pico-8 play session: no input (idle)

[t = 2 s] idle ~2s (no d-pad/buttons)
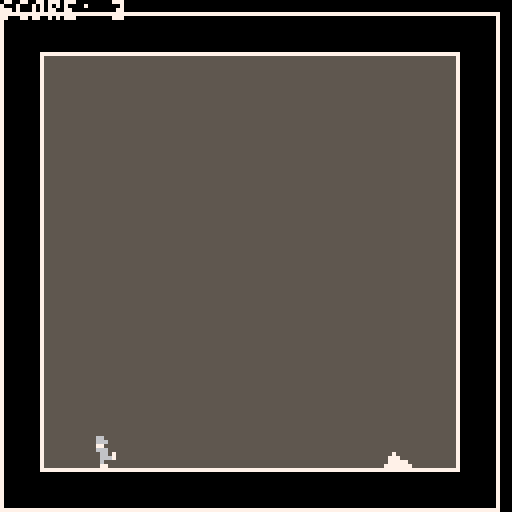
[t = 6 s] idle ~6s (no d-pad/buttons)
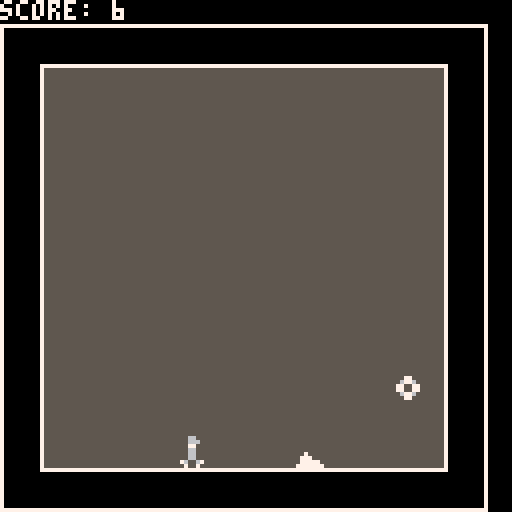

pico-8 cartridge
version 16
__lua__
function _init()
	back = {}     // i decided this would be way less confusing
		back.x = 0   // if i just like, retroactively add a wall behind you
		back.y = 117 // but didnt call it 'screen.x2' or try and rename all screen.x)
	screen = {}
		screen.x = 117
		screen.y = 0
	floor = {}
		floor.y = 117
	z = {}
		z.frame = 0
		z.speed = -4
		z.decay = 0
	x = {}
		x.frame = 0
  result = false
	player = {}
		player.x = 10
		player.y = 110
		player.x_speed = 0
		player.y_speed = 0
		player.x_velocity = 0
		player.y_velocity = 0
		player.sprite = 1
		player.sprite_max = 7
		player.sprite_min = 4
		player.sprite_last = 4
  player.aligned = screen.x-60
  player.floored = false
  player.invuln = 0
	counter = 0
 orbs = {}
	spikes = {}
 score = 0
 game_state = 0
end

// controls/gameplay

function _update()
	if game_state == 0 then
		if start_game(btnp(4)) then
			game_state = 1
		end
	elseif game_state == 1 then
  result = jump_player(btn(4))
  move_player()
  gravity_player()
  vuln_player()
  create_orbs()
  move_orbs()
  create_spikes()
  move_spikes()
  collide_spikes_player()
  collide_orbs_player()
  shrink_screen()
  if end_game() then
 		game_state = 2
 	end
	end
end

function start_game(pressed)
	if pressed then
		return true
	else
		return false
	end
end

function end_game()
	if screen.x < 18 then
	 sfx(2)
		return true
	else
		return false
	end
	
end


function vuln_player()
 if player.invuln > 0 and counter % 5 == 0 then 
 	player.invuln -= 1
 	if player.sprite >= 7 then
 		player.sprite = 4
 	else
 		player.sprite = 3
 	end
 end
end

function create_spikes()
	// orbs contents
	// 1 left x value
	//	2 left y value
	// 3 middle x value
	// 4 middle y value
	// 5 right x value
	// 6 right y value
	local x2, x3, y2
	x2 = (screen.x-1)+(rnd(6)+2)
	x3 = x2+(rnd(6)+2)
	y2 = (floor.y-1)-(rnd(6)+1)
	if counter % 80 == 25 then
		add(spikes, {screen.x-1, floor.y-1, x2, y2, x3, floor.y-1}) 
	end
end

function move_spikes()
	for spike in all(spikes) do
		if spike[5] < back.x+11 then
			del(spikes, spike)
		else
			spike[1] -= 1
			spike[3] -= 1
			spike[5] -= 1
		end
	end
end

function collide_spikes_player()
	local y = 0
	for spike in all(spikes) do
		y = spike[4]
		repeat
			if player.invuln <= 0 and player.x >= spike[1] and player.x+4 <= spike[5] then
				if player.y+8 >= y then
				sfx(0)
				screen.x -= 10
				screen.y += 10
				player.y_speed -= 2
				player.x_speed += 5
				player.invuln = 10
				end
			end
			y += 1
		until y > floor.y
	end
end

function shrink_screen()
	if counter % 8 == 4 then
	 screen.x -= 1
	 screen.y += 1
	 if player.aligned >= 10 then
	 	player.aligned = screen.x-60
	 end
	 score += 1
	end
end

function create_orbs()
	// orbs contents
	// 1 sprite
	// 2 sprite_min
	// 3 sprite_max
	// 4 x
	// 5 y
	if counter % 60 == 0 then
		add(orbs, {16, 16, 23, screen.x-8, rnd(30)+80})
	end
end

function move_orbs()
	for orb in all(orbs) do
		if orb[4] < back.x+10 then
			del(orbs, orb)
		else
			orb[4] -= 1
		end
	end
end

function collide_orbs_player()
	local hitbox = {player.x, player.y, player.x+8, player.y+8}
	for orb in all(orbs) do
		local hitorb = {orb[4], orb[5], orb[4]+8, orb[5]+8}
		if collision(hitbox, hitorb) then
			del(orbs, orb)
			sfx(3)
			score += 10
		 if screen.x > 88 then
		 	screen.x = 117
		 	screen.y = 0
		 else
		 	screen.x += 30
		 	screen.y -= 30
		 end
		 if player.aligned > 10 then
			 player.aligned = screen.x-60
			end
		end
	end
end

function jump_player(jump)
  if jump and player.floored then
		z.frame += 1
		sfx(1)
		if (z.speed < z.decay) then
			player.y_velocity = z.decay
			player.y_speed = z.decay
      z.decay -= 1
		end
    return true
  elseif jump and not player.floored then
    z.frame += 1
    return true
	elseif not jump then
		z.frame = 0
		z.decay = 0
    return false
	end
end

function move_player()		
	// align player with 'middle'
	if player.aligned < 10 then
			player.aligned = 10
	end
	
	if player.y == floor.y-8 and player.x != player.aligned then
		if counter % 3 == 0 then
			if player.x > player.aligned then
				player.x_speed = -1
			else
				if player.x_speed > 1 then
					player.x_speed -= 1
				else
					player.x_speed = 1
				end
			end
		end
	else
		player.x_speed = 0
	end
	
	// move player
	player.y_speed += player.y_velocity/50
	player.y += player.y_speed
 player.x += player.x_speed
	
	// ensure player cannot go lower than floor at floor
	if player.y > floor.y-8 then
  	player.y = floor.y-8
	end
	
	// ensure player go higher than ceiling
	if player.y < screen.y+10 then
		player.y = screen.y+10
	end
	
end

function gravity_player()
  // gravity
	if player.y < floor.y-8 then
		player.y_velocity += 1.2
    player.floored = false
  else
    player.y_velocity = 0
    player.y_speed = 0
    player.floored = true
	end
end

//
// visuals
//

function _draw()
	counter += 1
	cls()
	if game_state == 0 then
		draw_title()
	elseif game_state == 1 then
		draw_sky()
		draw_floor()
		draw_orbs()
		draw_spikes()
		draw_player()
		draw_debug()
	elseif game_state == 2 then
	
	end
end

function draw_title()
	rect(40, 40, 88, 80, 7)
	rect(32, 32, 96, 88, 7)
	// 'cubed'
	spr(34, 44, 48)
	spr(35, 52, 48)
	spr(36, 60, 48)
	spr(37, 68, 48)
	spr(38, 76, 48)
	// 'press'
	spr(50, 44, 64)
	spr(51, 52, 64)
	spr(37, 60, 64)
	spr(52, 68, 64)
	spr(52, 76, 64)
	// 🅾️
	spr(53, 60, 56)
end

function draw_spikes()
	local y = 0
	for spike in all(spikes) do
		y = spike[4]
		if spike[3] > screen.x then
			repeat
				line(spike[1], spike[2], screen.x-1, y)
				y += 1
			until y >	floor.y
		elseif spike[5] > screen.x then
			repeat 
			 line(spike[1], spike[2], spike[3], y)
			 line(spike[3], y, screen.x-1, spike[6])
			 y += 1
		 until y > floor.y	 
		elseif spike[1] < back.x+10 and spike[3] > back.x+10 then
		 repeat
			 line(back.x+11, spike[2], spike[3], y)
			 line(spike[3], y, spike[5], spike[6])
		  y += 1
			until y > floor.y			 
		elseif spike[3] < back.x+10 and spike[5] > back.x+10 then
			repeat 
				line(back.x+11, y, spike[5], spike[6])
			 y += 1
			until y > floor.y
		else
	  repeat
			 line(spike[1], spike[2], spike[3], y)
			 line(spike[3], y, spike[5], spike[6]) 
			 y += 1
			until y > floor.y
		end
	end
end

function draw_sky()
	rectfill(back.x+11, screen.y+11, screen.x-1, floor.y-1, 5)
end

function draw_debug()
	print("score: "..score) 
end

function draw_player()

	// figure out the players frame
	if counter % 5 == 0 and player.floored then
		player.sprite += 1
		if player.sprite > player.sprite_max then
			player.sprite = player.sprite_min
		end
	end
	
		// literally draw the player
	spr(player.sprite, player.x, player.y)
end

function draw_floor()
	// literally draw the floor and walls
	color(7)
	// left wall
	line(back.x, back.y+10, back.x, screen.y)
	line(back.x+10, back.y, back.x+10, screen.y+10)
	// floor
	line(back.x+10, floor.y, screen.x, floor.y)
	line(back.x, floor.y+10, screen.x+10, floor.y+10)
	// ceiling
	line(back.x, screen.y, screen.x+10, screen.y)
	line(back.x+10, screen.y+10, screen.x, screen.y+10)
	// right wall
	line(screen.x, floor.y, screen.x, screen.y+10)
	line(screen.x+10, floor.y+10, screen.x+10, screen.y)
end

function draw_orbs()
	for orb in all(orbs) do
		spr(orb[1], orb[4], orb[5])
		if counter % 5 == 2 then
			orb[1] += 1
		end
		if orb[1] > orb[3] then
			orb[1] = orb[2]
		end
	end
end

// utility

function collision(a, b)
	c = {(a[3]-a[1])/2+a[1], (a[4]-a[2])/2+a[2]}
	if c[1] > b[1] and c[1] < b[3] then
	 if c[2] > b[2] and c[2] < b[4] then
	  return true
	 else
	  return false
	 end
	else
		return false
	end
end
__gfx__
00000000000660000000660000066000006600000006600000006600000660000000000000000000000000000000000000000000000000000000000000000000
00000000000666000000666000066600006660000006660000006660000666000000000000000000000000000000000000000000000000000000000000000000
00700700000770000000770000077000007700000007700000007700000770000000000000000000000000000000000000000000000000000000000000000000
00077000000660000006660000066000006660000006600000066600000660000000000000000000000000000000000000000000000000000000000000000000
00077000000660000006600000066000000660700006600000066000000660000000000000000000000000000000000000000000000000000000000000000000
00700700000660000006600007666000000666700006600007666000000660000000000000000000000000000000000000000000000000000000000000000000
00000000000660000760600007000670000600000760067007006000076006700000000000000000000000000000000000000000000000000000000000000000
00000000000777000070770000000700000770000070070000007700007007000000000000000000000000000000000000000000000000000000000000000000
00000000000000000000000000000000000000000000000000000000000000000000000000000000000000000000000000000000000000000000000000000000
00000000000770000660066000000000000000000006600007700770000000000000000000000000000000000000000000000000000000000000000000000000
00600600006776000667766000666600007007000076670007766770007777000000000000000000000000000000000000000000000000000000000000000000
00077000077007700070070000666600000660000660066000600600007777000000000000000000000000000000000000000000000000000000000000000000
00077000077007700070070000666600000660000660066000600600007777000000000000000000000000000000000000000000000000000000000000000000
00600600006776000667766000666600007007000076670007766770007777000000000000000000000000000000000000000000000000000000000000000000
00000000000770000660066000000000000000000006600007700770000000000000000000000000000000000000000000000000000000000000000000000000
00000000000000000000000000000000000000000000000000000000000000000000000000000000000000000000000000000000000000000000000000000000
00000000000000000000000000000000000000000000000000000000000000000000000000000000000000000000000000000000000000000000000000000000
00000066660000000077777000700770007777700077777000777000000000000000000000000000000000000000000000000000000000000000000000000000
00000677776000000777777007700770077007000770007007777700000000000000000000000000000000000000000000000000000000000000000000000000
00006777777600000770000007700770077770000777000007700770000000000000000000000000000000000000000000000000000000000000000000000000
00067777777760000770000007700770077007000777700007700770000000000000000000000000000000000000000000000000000000000000000000000000
00677777777776000777777007777770077007700770007007700770000000000000000000000000000000000000000000000000000000000000000000000000
06777777777777600077770000777770007777700077777000777000000000000000000000000000000000000000000000000000000000000000000000000000
06777777777777600000000000000000000000000000000000000000000000000000000000000000000000000000000000000000000000000000000000000000
06777777777777600000000000000000000000000000000000000000000000000000000000000000000000000000000000000000000000000000000000000000
06777777777777600077770000777000007777000077770000000000000000000000000000000000000000000000000000000000000000000000000000000000
00677777777776000777777007700700070000000770077000000000000000000000000000000000000000000000000000000000000000000000000000000000
00067777777760000700007007700700007770000707707000000000000000000000000000000000000000000000000000000000000000000000000000000000
00006777777600000777770007777000007770000707707000000000000000000000000000000000000000000000000000000000000000000000000000000000
00000677776000000770000007700770000007000770077000000000000000000000000000000000000000000000000000000000000000000000000000000000
00000066660000000770000000700700077770000077770000000000000000000000000000000000000000000000000000000000000000000000000000000000
